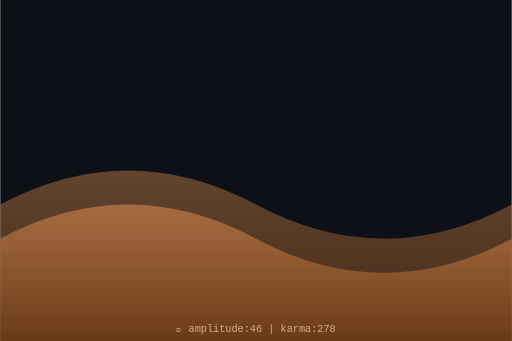
t = 0.00 s
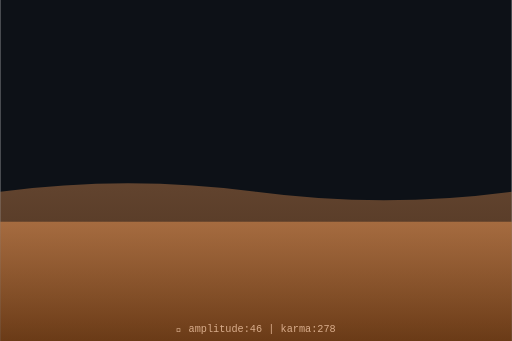
t = 0.75 s
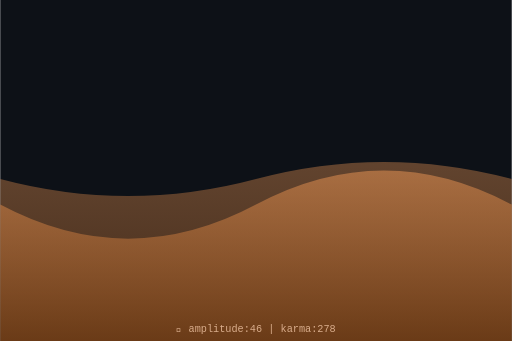
t = 1.50 s
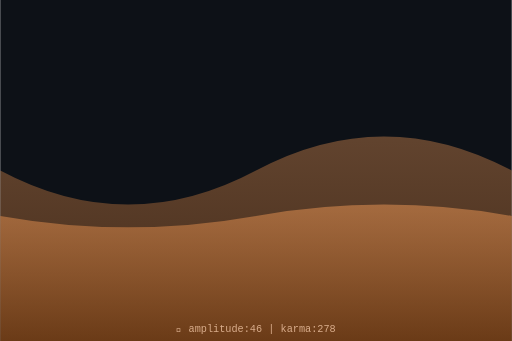
t = 2.00 s
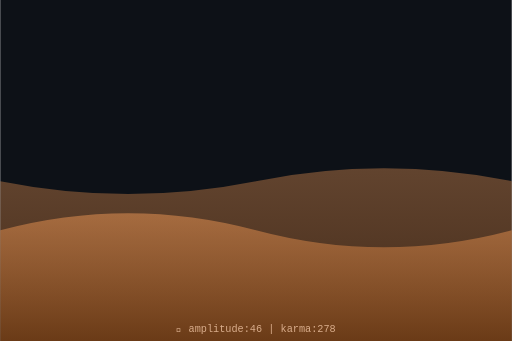
t = 2.63 s
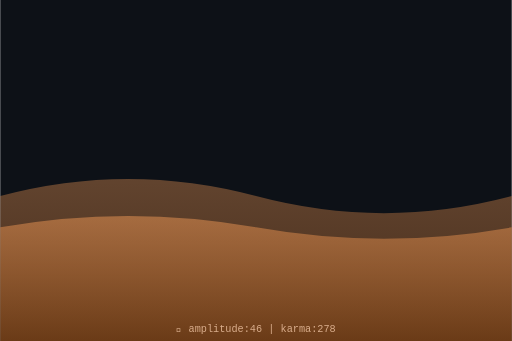
t = 3.50 s

The animated SVG that drew these frames (rendered in a browser with its animation timeline set to each time). Animation: 2 SMIL elements (animate=2); one cycle of 4.00 s, repeats indefinitely.

<svg xmlns="http://www.w3.org/2000/svg" viewBox="0 0 300 200" width="300" height="200">
  <defs>
    <linearGradient id="waveGrad" x1="0%" y1="0%" x2="0%" y2="100%">
      <stop offset="0%" style="stop-color:hsl(26,70%,60%);stop-opacity:0.8"/>
      <stop offset="100%" style="stop-color:hsl(26,70%,30%);stop-opacity:0.9"/>
    </linearGradient>
  </defs>
  <rect width="300" height="200" fill="#0d1117"/>
  <path d="M0,120 Q75,80 150,120 T300,120 L300,200 L0,200 Z" fill="url(#waveGrad)" opacity="0.5">
    <animate attributeName="d" dur="4s" repeatCount="indefinite"
      values="M0,120 Q75,80 150,120 T300,120 L300,200 L0,200 Z;
              M0,100 Q75,140 150,100 T300,100 L300,200 L0,200 Z;
              M0,120 Q75,80 150,120 T300,120 L300,200 L0,200 Z"/>
  </path>
  <path d="M0,140 Q75,100 150,140 T300,140 L300,200 L0,200 Z" fill="url(#waveGrad)" opacity="0.7">
    <animate attributeName="d" dur="3s" repeatCount="indefinite"
      values="M0,140 Q75,100 150,140 T300,140 L300,200 L0,200 Z;
              M0,120 Q75,160 150,120 T300,120 L300,200 L0,200 Z;
              M0,140 Q75,100 150,140 T300,140 L300,200 L0,200 Z"/>
  </path>
  <text x="150" y="195" text-anchor="middle" font-family="monospace" font-size="6" fill="hsl(26,50%,70%)">
    🌊 amplitude:46 | karma:278
  </text>
</svg>
